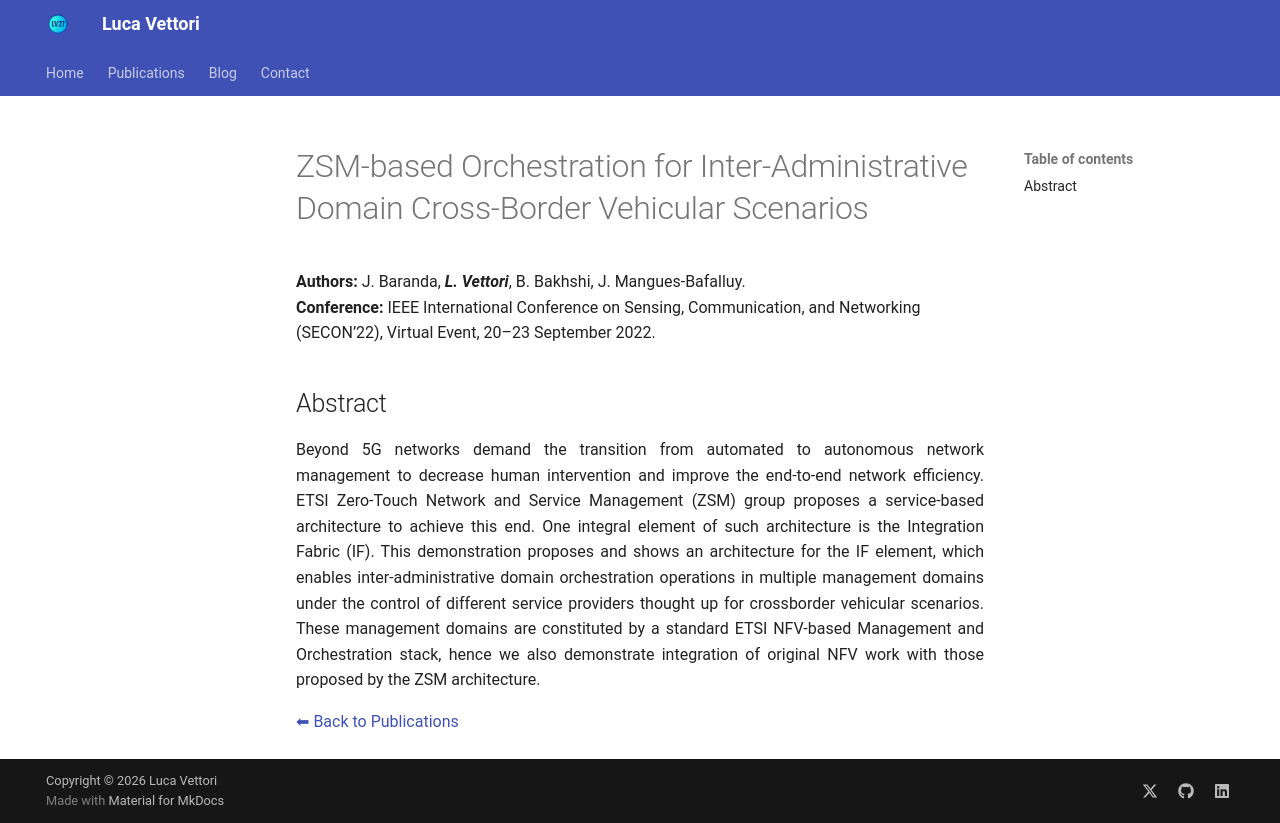

repository: LucaV27/LucaV27.github.io · page: publications/2022_SECON_Baranda/index.html · generator: mkdocs

# ZSM-based Orchestration for Inter-Administrative Domain Cross-Border Vehicular Scenarios


**Authors:** J. Baranda, _**L. Vettori**_, B. Bakhshi, J. Mangues-Bafalluy.  
**Conference:** IEEE International Conference on Sensing, Communication, and Networking (SECON’22), Virtual Event, 20–23 September 2022.  



## Abstract

Beyond 5G networks demand the transition from automated to autonomous network management to decrease human intervention and improve the end-to-end network efficiency. ETSI Zero-Touch Network and Service Management (ZSM) group proposes a service-based architecture to achieve this end. One integral element of such architecture is the Integration Fabric (IF). This demonstration proposes and shows an architecture for the IF element, which enables inter-administrative domain orchestration operations in multiple management domains under the control of different service providers thought up for crossborder vehicular scenarios. These management domains are constituted by a standard ETSI NFV-based Management and Orchestration stack, hence we also demonstrate integration of original NFV work with those proposed by the ZSM architecture.
{ style="text-align: justify" }

[⬅ Back to Publications](index_conferences.md)
